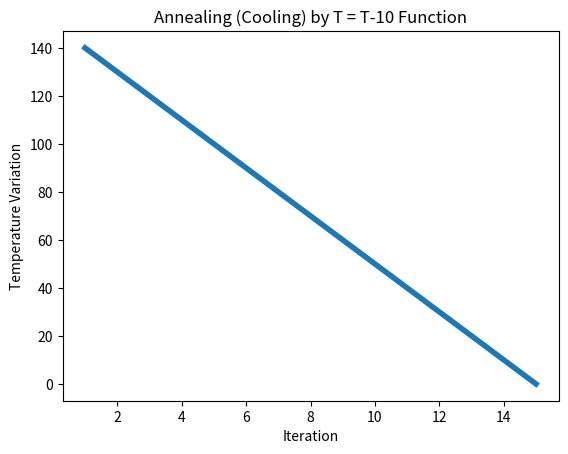

Recreate this plot in Python.
import numpy as np
import random
import matplotlib.pyplot as plt
'''
Simulated Annealing gives a near optimal solution
main advantge is tht it does't get stuck in local maxima
'''
'''
Swap function to find neighbours
'''
def swap (Cities, Element1, Element):
    Cities[Element], Cities[Element1] = Cities[min(Element, Element1)], Cities[max(Element, Element1)]
    New_Cities = Cities.copy()
    return New_Cities

def TSP_SimulatedAnnealing(Graph):
    
   Cities = list(range(len(Graph)))
   random.shuffle(Cities)
   Epochlist = []
   Temperaturelist = []
   
   #Calculating cost of the shuffles city order
   Old_Cost = cost(Graph, Cities)
   Epoch = 1 #loop start
   Temperature = 150 #initial temperature for annealing
   Cool = 10 #cooling factor to reduce temperature effect
   
   while Epoch <= 15:
      Element = np.random.randint(0, len(Graph))
      
      while True:
         Element1 = np.random.randint(0, len(Graph))
         if Element != Element1:
            break
    
      #swapping cities to find neighbours, i.e, getting new permutated cities
      New_Cities = swap(Cities, Element1, Element) 
      #calculating cost of swapped cities
      New_Cost = cost(Graph, New_Cities)
      
      #Optimisation to get the minimum cost tour
      if New_Cost < Old_Cost:
         #print("Normal case")
         Tour, Cost = New_Cities, New_Cost
      
      #Annealing procedure to avoid stucking in local maxima
      elif np.random.rand() < (1 / (1 + np.exp((New_Cost - Old_Cost)/Temperature))):
            Tour, Cost = New_Cities, New_Cost
            #print ("Elif case")
            #print((np.random.rand(),(1 / (1 + np.exp((New_Cost - Old_Cost)/Temperature)))))
      
      #Cooling procedure. here cooling fucntion taken as anything as we want to reduce temperature at each iteration
      Temperature = Temperature - Cool
      #Temperature = Temperature / math.log(Cool,10)
      
      if(Temperature>=0):
          Epochlist.append(Epoch)
          Temperaturelist.append(Temperature)
          Epoch += 1
   if(Epoch >= 14):
     plt.plot(Epochlist, Temperaturelist, linewidth = 4)
     plt.xlabel('Iteration')
     plt.ylabel('Temperature Variation') 
     plt.title('Annealing (Cooling) by T = T-10 Function')
     plt.show() 
   return Tour,Cost
'''
Cost() to calculate tour's travel cost
'''
def cost(Graph, Cities):
    
   Traversal_cost = 0
   
   for itr in range(len(Cities)-1):
      Traversal_cost += Graph[Cities[itr]][Cities[itr+1]]
      
   Traversal_cost += Graph[Cities[len(Cities)-1]][Cities[0]] 
   return Traversal_cost

def main():
    Graph = [[0, 2, 5, 3, 6],
             [2, 0, 4, 3, 3],
             [5, 4, 0, 7, 3],
             [3, 3, 7, 0, 3],
             [6, 3, 3, 3, 0]]
    
    result = TSP_SimulatedAnnealing(Graph)
    
    print("\n\tTravelling Salesman Problem using Hill-Climbing \n")
    print("Salesman Tour:", "City -->" , result[0][0]+1 , "City -->" , result[0][1]+1 , 
          "City -->" , result[0][2]+1 , "City -->" , result[0][3]+1 , "City -->" , result[0][4]+1 , 
          "City -->" , result[0][0]+1)
    print("Traversal Cost:" , result[1])
    

if __name__ == "__main__":
    main()